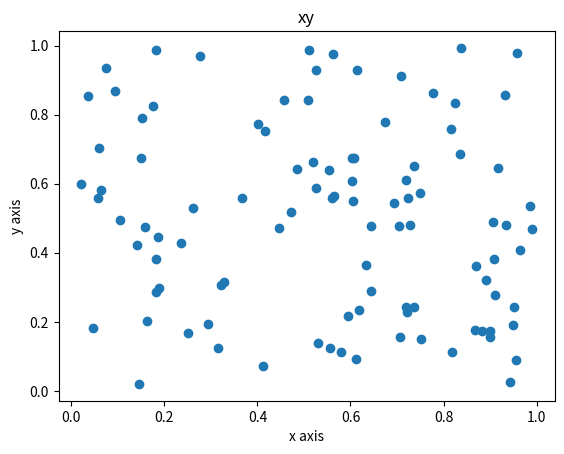

Generate this figure with matplotlib: (Note: this script raises an exception after producing the figure.)
#!/usr/bin/env python
# -*- coding: utf-8 -*-
# *memo:sample:py_lib:matplotlib:plot_data*

import numpy as np
import matplotlib.pyplot as plt


def f_read_data(fname):
    with open(fname, 'r') as f:
        lines = f.readlines()

    x = []
    y = []

    for line in lines:
        l = line.split(" ")
        x.append(float(l[0]))
        y.append(float(l[1]))

    return (x, y)


def f_plot_data(title, x, y):
    fig, ax = plt.subplots()
    ax.plot(x, y, "o")
    ax.set_xlabel('x axis')
    ax.set_ylabel('y axis')
    ax.set_title(title)
    plt.savefig('_output/plot_data.png')
    plt.show()


x = np.random.rand(100)
y = np.random.rand(100)
#x, y = f_read_data("../../data/plot_data.txt")
f_plot_data('xy', x, y)
